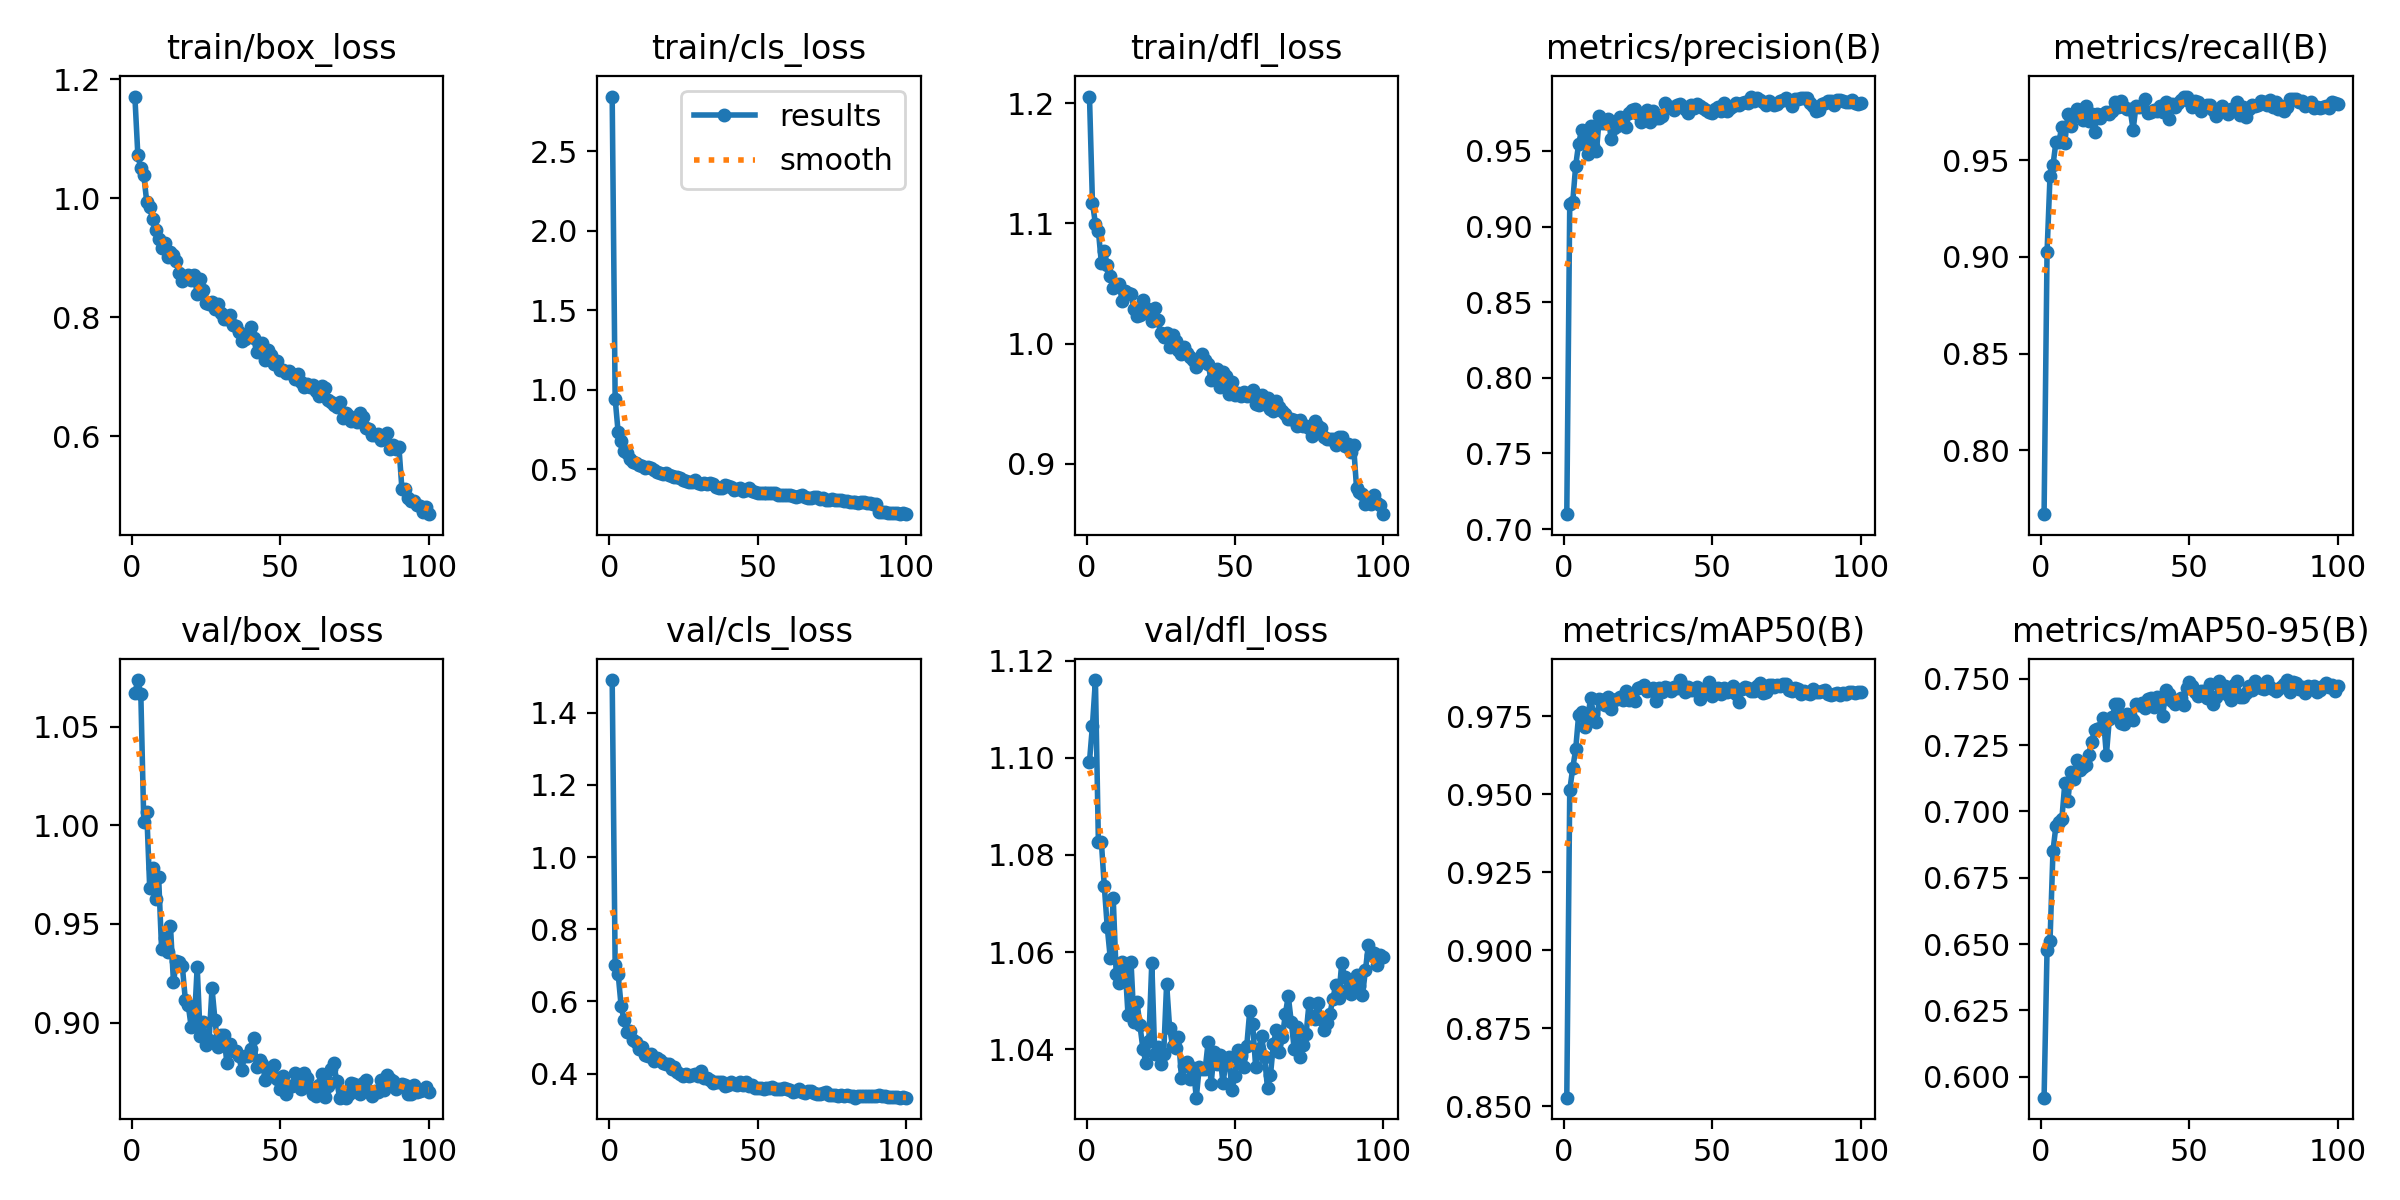

The file beside this chart, header and first rows:
epoch, time, train/box_loss, train/cls_loss, train/dfl_loss, metrics/precision(B), metrics/recall(B), metrics/mAP50(B), metrics/mAP50-95(B), val/box_loss, val/cls_loss, val/dfl_loss, lr/pg0, lr/pg1, lr/pg2
1, 44.81, 1.171, 2.843, 1.205, 0.7098, 0.767, 0.8528, 0.5921, 1.067, 1.49, 1.099, 9.61154e-05, 9.61154e-05, 9.61154e-05
2, 75.08, 1.073, 0.9426, 1.117, 0.9147, 0.9023, 0.9513, 0.6479, 1.074, 0.702, 1.107, 0.0001922, 0.0001922, 0.0001922
3, 113.5, 1.05, 0.7343, 1.1, 0.9162, 0.9417, 0.9583, 0.6512, 1.066, 0.6773, 1.116, 0.0002863, 0.0002863, 0.0002863
4, 145.3, 1.039, 0.6781, 1.094, 0.9402, 0.9474, 0.9644, 0.6851, 1.002, 0.5887, 1.083, 0.0002853, 0.0002853, 0.0002853
5, 183.1, 0.9937, 0.6164, 1.067, 0.9548, 0.9593, 0.9755, 0.6946, 1.007, 0.5484, 1.083, 0.0002824, 0.0002824, 0.0002824
6, 229.3, 0.9858, 0.6001, 1.077, 0.9638, 0.9596, 0.9764, 0.696, 0.9681, 0.516, 1.074, 0.0002794, 0.0002794, 0.0002794
7, 274.4, 0.9648, 0.5614, 1.065, 0.9598, 0.9673, 0.9715, 0.6973, 0.9786, 0.5183, 1.065, 0.0002765, 0.0002765, 0.0002765
8, 317, 0.9471, 0.5474, 1.057, 0.9481, 0.9589, 0.9734, 0.7108, 0.9628, 0.4934, 1.059, 0.0002736, 0.0002736, 0.0002736
9, 359.4, 0.9311, 0.5399, 1.047, 0.9663, 0.9736, 0.9809, 0.7037, 0.9739, 0.4889, 1.071, 0.0002707, 0.0002707, 0.0002707
10, 404.1, 0.9162, 0.5268, 1.048, 0.9531, 0.9678, 0.9758, 0.7147, 0.9372, 0.469, 1.056, 0.0002678, 0.0002678, 0.0002678
11, 436.2, 0.9246, 0.5216, 1.049, 0.9497, 0.973, 0.973, 0.7122, 0.9429, 0.4749, 1.054, 0.0002649, 0.0002649, 0.0002649
12, 474.2, 0.9013, 0.507, 1.035, 0.9733, 0.9762, 0.9804, 0.7195, 0.9356, 0.4523, 1.058, 0.000262, 0.000262, 0.000262
13, 507.7, 0.909, 0.5146, 1.044, 0.9685, 0.9757, 0.9801, 0.7155, 0.9487, 0.4503, 1.057, 0.0002591, 0.0002591, 0.0002591
14, 546, 0.9039, 0.5066, 1.042, 0.9682, 0.9707, 0.9785, 0.7168, 0.9205, 0.4549, 1.047, 0.0002562, 0.0002562, 0.0002562
15, 577.3, 0.8946, 0.4948, 1.041, 0.9714, 0.9781, 0.9811, 0.7174, 0.931, 0.4361, 1.058, 0.0002533, 0.0002533, 0.0002533
16, 607.9, 0.8748, 0.4839, 1.029, 0.9577, 0.97, 0.9773, 0.7215, 0.9306, 0.4435, 1.046, 0.0002503, 0.0002503, 0.0002503
17, 651.1, 0.861, 0.4749, 1.023, 0.9651, 0.9736, 0.98, 0.726, 0.9285, 0.4373, 1.05, 0.0002474, 0.0002474, 0.0002474
18, 691, 0.8676, 0.4691, 1.024, 0.9664, 0.9647, 0.9806, 0.7308, 0.9116, 0.4308, 1.045, 0.0002445, 0.0002445, 0.0002445
19, 732.1, 0.8717, 0.4731, 1.036, 0.9727, 0.974, 0.9812, 0.7312, 0.9087, 0.428, 1.04, 0.0002416, 0.0002416, 0.0002416
20, 774, 0.8622, 0.4653, 1.03, 0.9677, 0.9719, 0.9802, 0.7314, 0.8976, 0.428, 1.037, 0.0002387, 0.0002387, 0.0002387
21, 816.1, 0.8705, 0.4571, 1.025, 0.966, 0.974, 0.9832, 0.7351, 0.8987, 0.4117, 1.042, 0.0002358, 0.0002358, 0.0002358
22, 847.3, 0.8386, 0.4522, 1.019, 0.9748, 0.9746, 0.9801, 0.7212, 0.9283, 0.4192, 1.058, 0.0002329, 0.0002329, 0.0002329
23, 887.5, 0.864, 0.4513, 1.029, 0.9768, 0.9739, 0.9815, 0.735, 0.8934, 0.4055, 1.039, 0.00023, 0.00023, 0.00023
24, 923.4, 0.8459, 0.446, 1.02, 0.9775, 0.9753, 0.9798, 0.7355, 0.9002, 0.398, 1.04, 0.0002271, 0.0002271, 0.0002271
25, 955.6, 0.8245, 0.4313, 1.009, 0.9742, 0.98, 0.9841, 0.7404, 0.8888, 0.3947, 1.037, 0.0002241, 0.0002241, 0.0002241
26, 1006, 0.8224, 0.4243, 1.006, 0.969, 0.9772, 0.9843, 0.7404, 0.8913, 0.3992, 1.039, 0.0002212, 0.0002212, 0.0002212
27, 1046, 0.8265, 0.4194, 1.009, 0.9716, 0.9804, 0.9851, 0.7333, 0.9173, 0.3929, 1.054, 0.0002183, 0.0002183, 0.0002183
28, 1090, 0.8135, 0.4218, 0.9972, 0.9769, 0.9777, 0.9831, 0.733, 0.9012, 0.3953, 1.044, 0.0002154, 0.0002154, 0.0002154
29, 1121, 0.8222, 0.4296, 1.007, 0.9692, 0.9762, 0.9835, 0.7366, 0.8878, 0.4002, 1.041, 0.0002125, 0.0002125, 0.0002125
30, 1151, 0.807, 0.4109, 1.002, 0.9763, 0.9762, 0.9841, 0.7365, 0.8939, 0.3942, 1.04, 0.0002096, 0.0002096, 0.0002096
31, 1185, 0.7981, 0.4095, 0.9948, 0.9716, 0.9657, 0.9797, 0.7345, 0.8939, 0.4082, 1.042, 0.0002067, 0.0002067, 0.0002067
32, 1215, 0.7973, 0.4114, 0.9915, 0.9716, 0.978, 0.9839, 0.7406, 0.8795, 0.3872, 1.034, 0.0002038, 0.0002038, 0.0002038
33, 1246, 0.8034, 0.4066, 0.9969, 0.9733, 0.9773, 0.9829, 0.7401, 0.8893, 0.3888, 1.037, 0.0002009, 0.0002009, 0.0002009
34, 1285, 0.7878, 0.4131, 0.9924, 0.9815, 0.978, 0.9843, 0.7409, 0.8857, 0.3825, 1.037, 0.0001979, 0.0001979, 0.0001979
35, 1317, 0.7856, 0.4068, 0.9891, 0.9788, 0.9817, 0.984, 0.7391, 0.8856, 0.3751, 1.034, 0.000195, 0.000195, 0.000195
36, 1354, 0.7752, 0.3898, 0.9864, 0.9788, 0.9742, 0.9831, 0.7423, 0.8832, 0.3775, 1.036, 0.0001921, 0.0001921, 0.0001921
37, 1386, 0.7602, 0.3807, 0.9804, 0.9768, 0.975, 0.9844, 0.7427, 0.8761, 0.3783, 1.03, 0.0001892, 0.0001892, 0.0001892
38, 1442, 0.7641, 0.384, 0.9834, 0.9804, 0.9759, 0.9842, 0.7392, 0.8831, 0.3769, 1.036, 0.0001863, 0.0001863, 0.0001863
39, 1474, 0.771, 0.4011, 0.9912, 0.9807, 0.9753, 0.9866, 0.7432, 0.8829, 0.3665, 1.036, 0.0001834, 0.0001834, 0.0001834
40, 1519, 0.7834, 0.3931, 0.9862, 0.9795, 0.9779, 0.985, 0.7411, 0.8864, 0.3697, 1.036, 0.0001805, 0.0001805, 0.0001805
41, 1550, 0.7658, 0.3873, 0.9827, 0.978, 0.9747, 0.9828, 0.736, 0.8923, 0.3762, 1.042, 0.0001776, 0.0001776, 0.0001776
42, 1581, 0.7427, 0.3673, 0.9698, 0.9754, 0.9798, 0.9842, 0.7459, 0.8777, 0.3717, 1.033, 0.0001747, 0.0001747, 0.0001747
43, 1619, 0.7493, 0.3753, 0.9749, 0.9802, 0.971, 0.9835, 0.7444, 0.881, 0.3681, 1.04, 0.0001718, 0.0001718, 0.0001718
44, 1650, 0.7577, 0.382, 0.979, 0.9783, 0.9791, 0.9835, 0.7416, 0.8792, 0.378, 1.037, 0.0001688, 0.0001688, 0.0001688
45, 1680, 0.7288, 0.3639, 0.9636, 0.9812, 0.9774, 0.9843, 0.7405, 0.8708, 0.368, 1.039, 0.0001659, 0.0001659, 0.0001659
46, 1711, 0.7454, 0.3701, 0.9766, 0.9795, 0.9795, 0.9805, 0.742, 0.8737, 0.3757, 1.033, 0.000163, 0.000163, 0.000163
47, 1742, 0.7374, 0.3786, 0.9728, 0.9787, 0.9808, 0.9829, 0.7429, 0.875, 0.3672, 1.038, 0.0001601, 0.0001601, 0.0001601
48, 1774, 0.7222, 0.3606, 0.958, 0.9773, 0.9825, 0.9841, 0.7403, 0.8786, 0.3673, 1.038, 0.0001572, 0.0001572, 0.0001572
49, 1804, 0.7275, 0.3576, 0.9677, 0.9759, 0.9828, 0.986, 0.7466, 0.8714, 0.3616, 1.032, 0.0001543, 0.0001543, 0.0001543
50, 1839, 0.7122, 0.3524, 0.9576, 0.9751, 0.9804, 0.9814, 0.7487, 0.8665, 0.3605, 1.035, 0.0001514, 0.0001514, 0.0001514
51, 1894, 0.7116, 0.3512, 0.9589, 0.9777, 0.9773, 0.983, 0.7472, 0.8731, 0.3614, 1.04, 0.0001485, 0.0001485, 0.0001485
52, 1926, 0.707, 0.3527, 0.9564, 0.9791, 0.9806, 0.984, 0.7452, 0.8638, 0.3566, 1.039, 0.0001456, 0.0001456, 0.0001456
53, 1957, 0.7107, 0.3515, 0.9598, 0.9766, 0.9801, 0.9822, 0.7436, 0.8678, 0.3597, 1.036, 0.0001426, 0.0001426, 0.0001426
54, 1993, 0.7042, 0.3499, 0.9565, 0.9814, 0.9755, 0.984, 0.7453, 0.8677, 0.3601, 1.041, 0.0001397, 0.0001397, 0.0001397
55, 2024, 0.6972, 0.3485, 0.9576, 0.9764, 0.9774, 0.9828, 0.7453, 0.8747, 0.3618, 1.048, 0.0001368, 0.0001368, 0.0001368
56, 2055, 0.7043, 0.348, 0.9614, 0.9785, 0.9783, 0.983, 0.7428, 0.8695, 0.3567, 1.045, 0.0001339, 0.0001339, 0.0001339
57, 2087, 0.6917, 0.3396, 0.9501, 0.9794, 0.9786, 0.9846, 0.7481, 0.8662, 0.3569, 1.036, 0.000131, 0.000131, 0.000131
58, 2117, 0.6826, 0.3393, 0.9492, 0.9814, 0.9761, 0.9823, 0.7406, 0.8745, 0.3575, 1.04, 0.0001281, 0.0001281, 0.0001281
59, 2148, 0.6887, 0.3371, 0.9572, 0.9806, 0.9727, 0.9795, 0.7431, 0.872, 0.3597, 1.043, 0.0001252, 0.0001252, 0.0001252
60, 2179, 0.6838, 0.3358, 0.9498, 0.9816, 0.9756, 0.9837, 0.749, 0.8668, 0.3565, 1.038, 0.0001223, 0.0001223, 0.0001223
... 40 more rows
